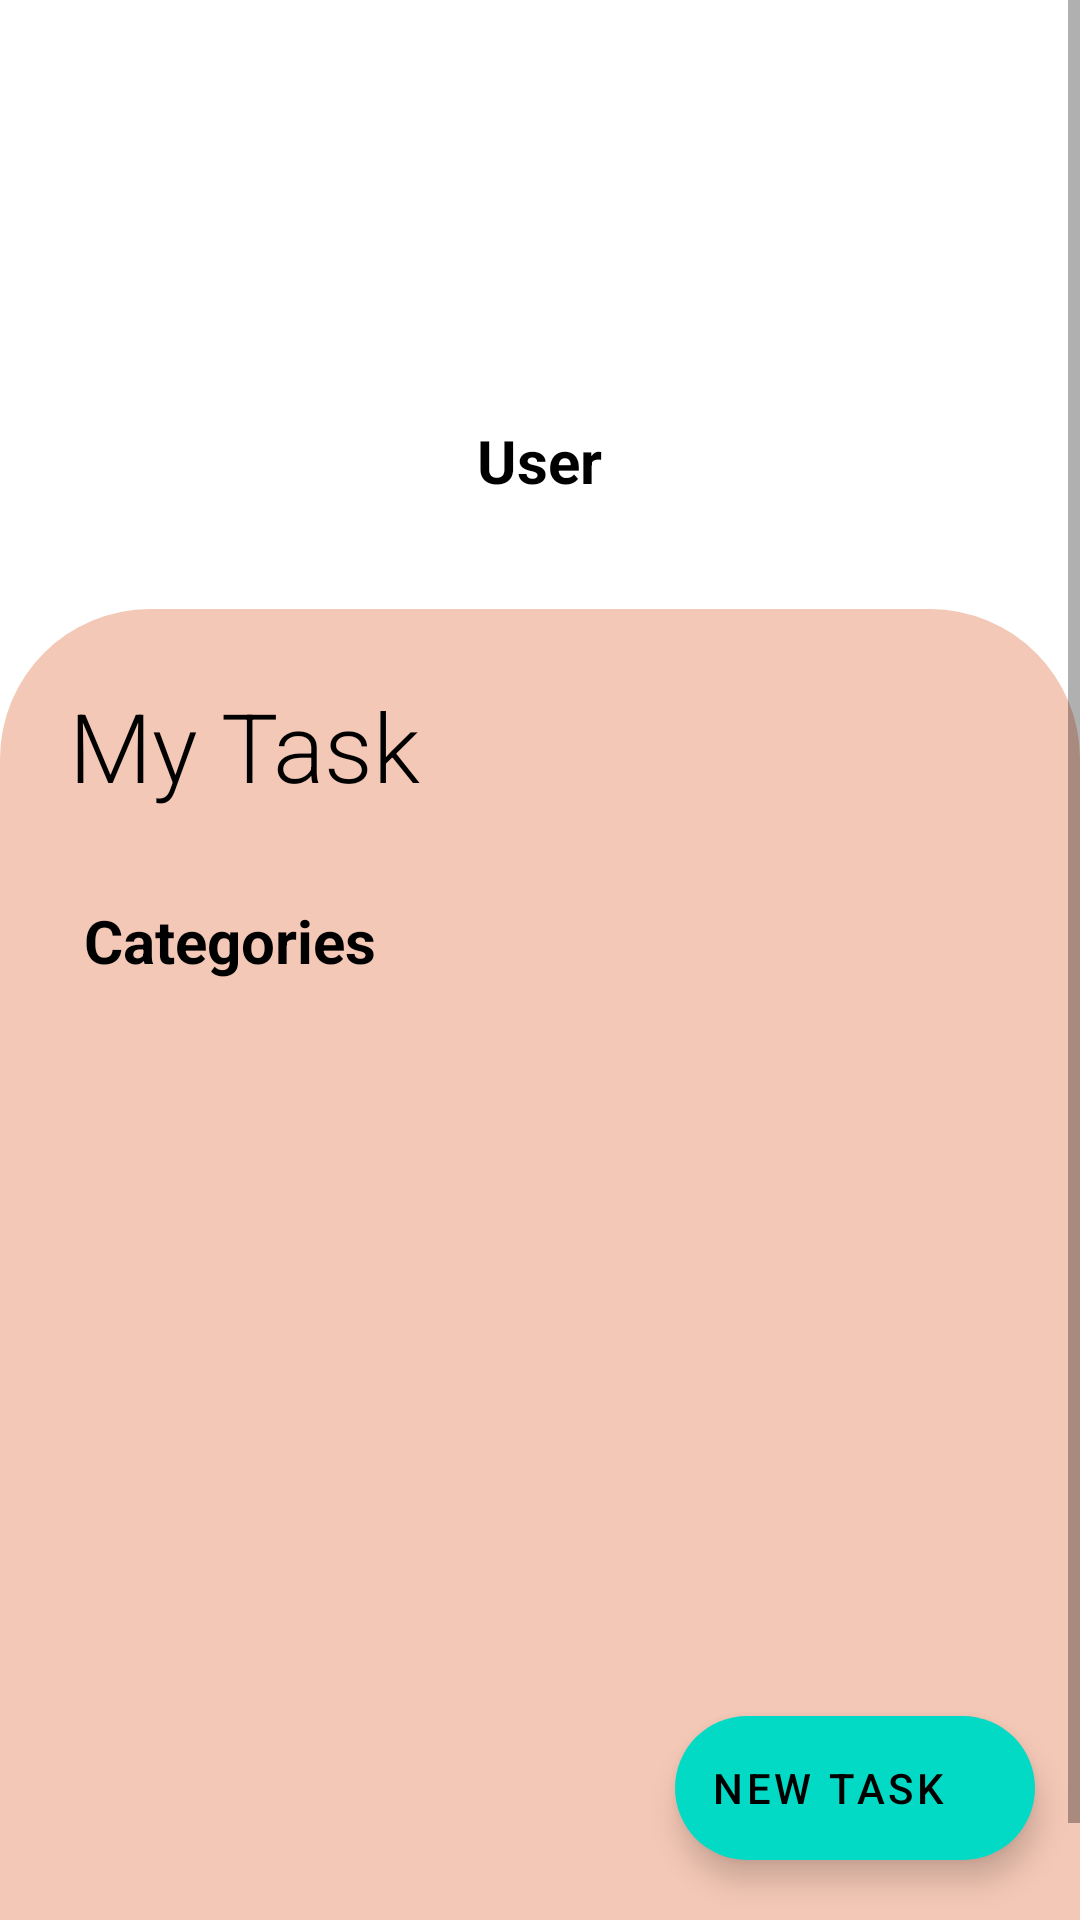

The Android layout XML behind this screen, and the referenced resources:
<!-- AndroidManifest.xml: application theme Theme.PlannerApp -->
<!-- res/layout/activity_main.xml -->
<?xml version="1.0" encoding="utf-8"?>
<androidx.coordinatorlayout.widget.CoordinatorLayout xmlns:android="http://schemas.android.com/apk/res/android"
    xmlns:app="http://schemas.android.com/apk/res-auto"
    xmlns:tools="http://schemas.android.com/tools"
    android:layout_width="match_parent"
    android:layout_height="match_parent"
    tools:context=".MainActivity" >

    <androidx.constraintlayout.widget.ConstraintLayout
        android:id="@+id/constraintLayout"
        android:layout_width="match_parent"
        android:layout_height="match_parent"
        tools:context=".MainActivity">

        <ScrollView
            android:layout_width="match_parent"
            android:layout_height="match_parent"
            app:layout_constraintBottom_toBottomOf="parent"
            app:layout_constraintEnd_toEndOf="parent"
            app:layout_constraintStart_toStartOf="parent"
            app:layout_constraintTop_toTopOf="parent">

            <LinearLayout
                android:layout_width="match_parent"
                android:layout_height="wrap_content"
                android:orientation="vertical">

                <androidx.constraintlayout.widget.ConstraintLayout
                    android:layout_width="match_parent"
                    android:layout_height="203dp">

                    <ImageView
                        android:id="@+id/profilePicture"
                        android:layout_width="93dp"
                        android:layout_height="95dp"
                        android:layout_marginTop="45dp"
                        app:layout_constraintEnd_toEndOf="parent"
                        app:layout_constraintHorizontal_bias="0.498"
                        app:layout_constraintStart_toStartOf="parent"
                        app:layout_constraintTop_toTopOf="parent"
                        app:srcCompat="@drawable/ic_account_circle" />

                    <TextView
                        android:id="@+id/profileName"
                        android:layout_width="wrap_content"
                        android:layout_height="wrap_content"
                        android:layout_marginBottom="16dp"
                        android:text="User"
                        android:textColor="@color/black"
                        android:textSize="20sp"
                        android:textStyle="bold"
                        app:layout_constraintBottom_toBottomOf="parent"
                        app:layout_constraintEnd_toEndOf="@+id/profilePicture"
                        app:layout_constraintHorizontal_bias="0.509"
                        app:layout_constraintStart_toStartOf="@+id/profilePicture"
                        app:layout_constraintTop_toBottomOf="@+id/profilePicture"
                        app:layout_constraintVertical_bias="0.0" />

                </androidx.constraintlayout.widget.ConstraintLayout>

                <androidx.constraintlayout.widget.ConstraintLayout
                    android:layout_width="match_parent"
                    android:layout_height="471dp"
                    android:background="@drawable/background_main"
                    app:layout_constraintEnd_toEndOf="parent"
                    app:layout_constraintStart_toStartOf="parent">

                    <TextView
                        android:id="@+id/textView4"
                        android:layout_width="wrap_content"
                        android:layout_height="wrap_content"
                        android:layout_marginTop="24dp"
                        android:fontFamily="sans-serif-light"
                        android:text="@string/my_task"
                        android:textColor="@color/black"
                        android:textSize="32sp"
                        app:layout_constraintEnd_toEndOf="parent"
                        app:layout_constraintHorizontal_bias="0.095"
                        app:layout_constraintStart_toStartOf="parent"
                        app:layout_constraintTop_toTopOf="parent" />

                    <TextView
                        android:id="@+id/taskCategory"
                        android:layout_width="wrap_content"
                        android:layout_height="wrap_content"
                        android:layout_marginStart="28dp"
                        android:layout_marginTop="30dp"
                        android:text="Categories"
                        android:textColor="@color/black"
                        android:textSize="20sp"
                        android:textStyle="bold"
                        app:layout_constraintStart_toStartOf="parent"
                        app:layout_constraintTop_toBottomOf="@+id/textView4" />

                    <androidx.recyclerview.widget.RecyclerView
                        android:id="@+id/recycler_view1"
                        android:layout_width="411dp"
                        android:layout_height="wrap_content"
                        android:clipToPadding="false"
                        android:paddingStart="20dp"
                        android:paddingEnd="20dp"
                        app:layout_constraintBottom_toBottomOf="parent"
                        app:layout_constraintEnd_toEndOf="parent"
                        app:layout_constraintStart_toStartOf="parent"
                        app:layout_constraintTop_toBottomOf="@+id/taskCategory"
                        app:layout_constraintVertical_bias="0.0" />
                </androidx.constraintlayout.widget.ConstraintLayout>

            </LinearLayout>
        </ScrollView>

    </androidx.constraintlayout.widget.ConstraintLayout>

    <com.google.android.material.floatingactionbutton.ExtendedFloatingActionButton
        android:id="@+id/fab_add"
        android:layout_width="wrap_content"
        android:layout_height="wrap_content"
        android:layout_gravity="bottom|end"
        android:layout_marginEnd="15dp"
        android:layout_marginBottom="20dp"
        android:text="@string/new_task"
        app:icon="@drawable/ic_add" />

</androidx.coordinatorlayout.widget.CoordinatorLayout>
<!-- resources referenced by this layout -->
<resources>
  <color name="black">#FF000000</color>
  <!-- drawable background_main (drawable) -->
  <?xml version="1.0" encoding="utf-8"?>
  <selector xmlns:android="http://schemas.android.com/apk/res/android">
      <item>
          <shape>
              <corners android:topLeftRadius="50dp" android:topRightRadius="50dp"/>
              <solid android:color="#F4C8B6"/>
          </shape>
      </item>
  </selector>
  <string name="my_task">My Task</string>
  <string name="new_task">New Task</string>
  <style name="Theme.PlannerApp" parent="Theme.MaterialComponents.DayNight.NoActionBar">
          
          <item name="colorPrimary">@color/purple_500</item>
          <item name="colorPrimaryVariant">@color/purple_700</item>
          <item name="colorOnPrimary">@color/white</item>
          
          <item name="colorSecondary">@color/teal_200</item>
          <item name="colorSecondaryVariant">@color/teal_700</item>
          <item name="colorOnSecondary">@color/black</item>
          
          <item name="android:statusBarColor" tools:targetApi="l">?attr/colorPrimaryVariant</item>
          
      </style>
  <color name="purple_500">#FF6200EE</color>
  <color name="purple_700">#FF3700B3</color>
  <color name="white">#FFFFFFFF</color>
  <color name="teal_200">#FF03DAC5</color>
  <color name="teal_700">#FF018786</color>
</resources>
